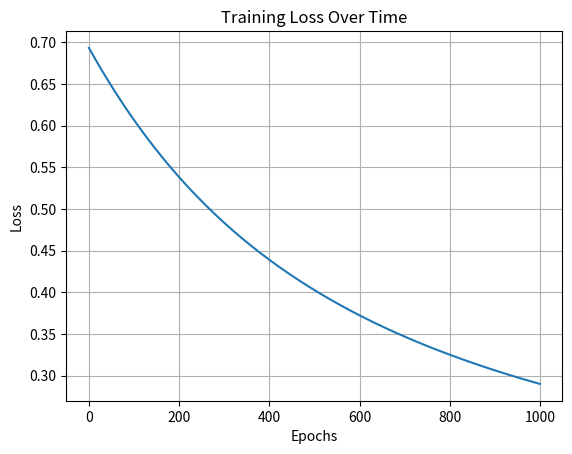

Generate this figure with matplotlib:

import numpy as np
import matplotlib.pyplot as plt

# 1. Create training data
X = np.array([
    [3, 8, 10, 1, 0, 1],
    [2, 6, 5, 0, 1, 1],
    [5, 7, 15, 1, 0, 1],
    [1, 5, 2, 0, 1, 0],
    [4, 9, 12, 1, 0, 1],
    [2, 6, 4, 0, 1, 1],
    [6, 8, 18, 1, 0, 1],
    [1, 4, 1, 0, 1, 0],
    [4, 7, 10, 1, 0, 1],
    [3, 6, 7, 1, 1, 1]
])

# 2. Create labels
y = np.array([1, 0, 1, 0, 1, 0, 1, 0, 1, 1]).reshape(-1, 1)

# 3. Standardize the features (mean = 0, std = 1)
X = (X - np.mean(X, axis=0)) / np.std(X, axis=0)

# 4. Initialize weights and bias
m, n = X.shape
w = np.zeros((n, 1))
b = 0.0

# 5. Define sigmoid activation
def sigmoid(z):
    return 1 / (1 + np.exp(-z))

# 6. Training settings
learning_rate = 0.001
epochs = 1000
losses = []

# 7. Training loop
print(f"Loop started with {epochs} epochs")

for i in range(epochs):
    # Forward propagation
    z = np.dot(X, w) + b
    prediction = sigmoid(z)

    # Compute binary cross-entropy loss (correct version)
    loss = -np.mean(y * np.log(prediction + 1e-8) + (1 - y) * np.log(1 - prediction + 1e-8))
    losses.append(loss)

    # Compute gradients
    dw = np.dot(X.T, (prediction - y)) / m
    db = np.sum(prediction - y) / m

    # Update weights and bias
    w -= learning_rate * dw
    b -= learning_rate * db

    # Optional: print every 200 steps
    if i % 200 == 0:
        print(f"Epochs: {i}, Loss: {loss:.4f}")

# 8. Make final predictions
pred_labels = (sigmoid(np.dot(X, w) + b) > 0.5).astype(int)

# 9. Accuracy check
accuracy = np.mean(pred_labels == y)
print(f"Final Accuracy: {accuracy:.2f}")

# 10. Plot loss curve
plt.plot(losses)
plt.xlabel("Epochs")
plt.ylabel("Loss")
plt.title("Training Loss Over Time")
plt.grid(True)
plt.show()
